5-way image classification set "nn_images" from GitHub (iceberg-project/Seals); label vocabulary: crabeater, emperor, pack ice, pack-ice, weddell.

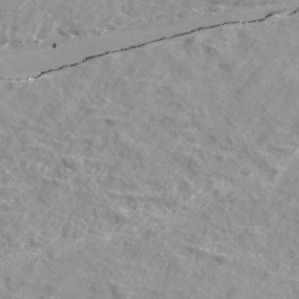
Label: weddell

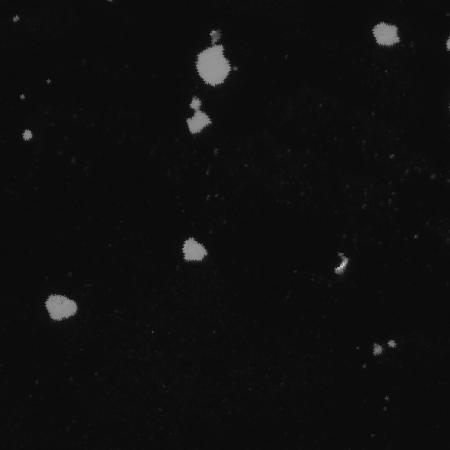
Label: pack ice

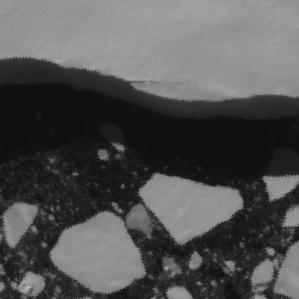
Label: pack-ice

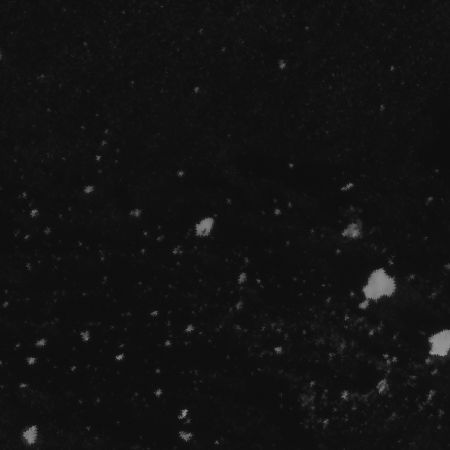
Label: crabeater

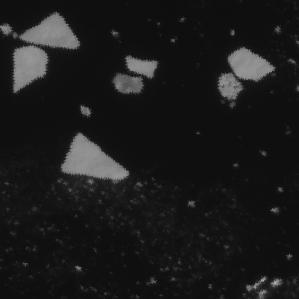
Label: pack ice

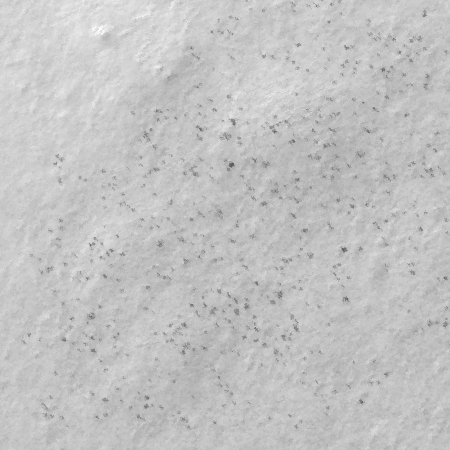
Label: emperor
